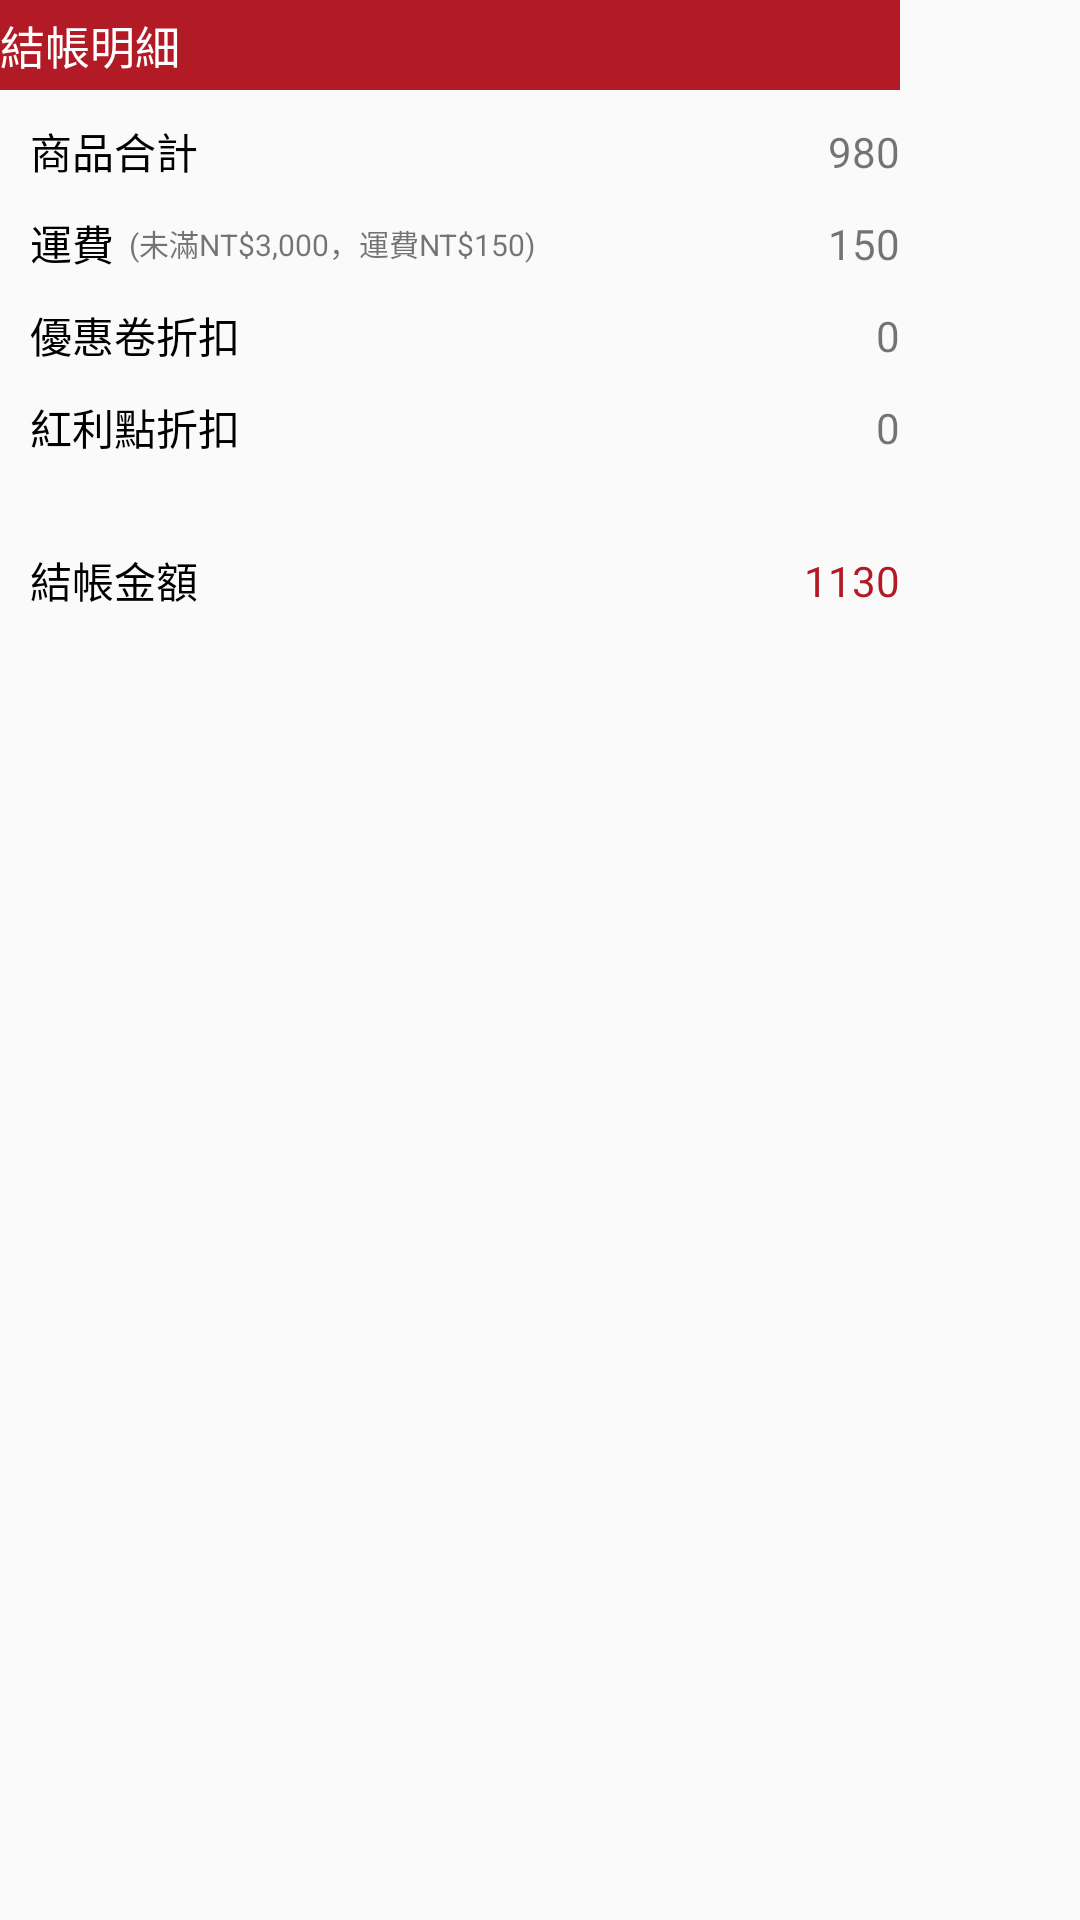

Layout XML and referenced resources for this Android screen:
<!-- AndroidManifest.xml: application theme Theme.BeipuCharm -->
<!-- res/layout/test.xml -->
<?xml version="1.0" encoding="utf-8"?>
<androidx.constraintlayout.widget.ConstraintLayout xmlns:android="http://schemas.android.com/apk/res/android"
    xmlns:app="http://schemas.android.com/apk/res-auto"
    xmlns:tools="http://schemas.android.com/tools"
    android:layout_width="match_parent"
    android:layout_height="match_parent">

    <androidx.constraintlayout.widget.ConstraintLayout
        android:layout_width="300dp"
        android:layout_height="220dp"
        android:layout_marginTop="10dp"
        app:layout_constraintStart_toStartOf="@+id/guideline12"
        app:layout_constraintTop_toBottomOf="@id/spPay3">

        <TextView
            android:id="@+id/textView41"
            android:layout_width="match_parent"
            android:layout_height="30dp"
            android:background="@color/c_b21b25_100"
            android:gravity="center_vertical"
            android:text="結帳明細"
            android:textColor="@color/white"
            android:textSize="15sp"
            app:layout_constraintStart_toStartOf="parent"
            app:layout_constraintTop_toTopOf="parent" />

        <TextView
            android:id="@+id/textView36"
            android:layout_width="wrap_content"
            android:layout_height="wrap_content"
            android:layout_margin="10dp"
            android:text="商品合計"
            android:textColor="@color/black"
            app:layout_constraintStart_toStartOf="parent"
            app:layout_constraintTop_toBottomOf="@+id/textView41" />

        <TextView
            android:id="@+id/textView42"
            android:layout_width="wrap_content"
            android:layout_height="wrap_content"
            android:layout_marginTop="10dp"
            android:text="運費"
            android:textColor="@color/black"
            app:layout_constraintStart_toStartOf="@+id/textView36"
            app:layout_constraintTop_toBottomOf="@+id/textView36" />

        <TextView
            android:id="@+id/textView43"
            android:layout_width="wrap_content"
            android:layout_height="wrap_content"
            android:text="(未滿NT$3,000，運費NT$150)"
            android:textSize="10sp"
            android:layout_marginStart="5dp"
            app:layout_constraintBottom_toBottomOf="@+id/textView42"
            app:layout_constraintStart_toEndOf="@+id/textView42"
            app:layout_constraintTop_toTopOf="@+id/textView42" />

        <TextView
            android:id="@+id/textView44"
            android:layout_width="wrap_content"
            android:layout_height="wrap_content"
            android:layout_marginTop="10dp"
            android:text="優惠卷折扣"
            android:textColor="@color/black"
            app:layout_constraintStart_toStartOf="@+id/textView42"
            app:layout_constraintTop_toBottomOf="@+id/textView42" />

        <TextView
            android:id="@+id/textView45"
            android:layout_width="wrap_content"
            android:layout_height="wrap_content"
            android:text="紅利點折扣"
            android:layout_marginTop="10dp"
            android:textColor="@color/black"
            app:layout_constraintStart_toStartOf="@+id/textView44"
            app:layout_constraintTop_toBottomOf="@+id/textView44" />

        <View
            android:id="@+id/view"
            android:layout_width="wrap_content"
            android:layout_height="0.1dp"
            android:layout_marginTop="20dp"
            app:layout_constraintEnd_toEndOf="parent"
            app:layout_constraintStart_toStartOf="parent"
            app:layout_constraintTop_toBottomOf="@+id/textView45" />

        <TextView
            android:id="@+id/textView46"
            android:layout_width="wrap_content"
            android:layout_height="wrap_content"
            android:text="結帳金額"
            android:textColor="@color/black"
            android:layout_marginTop="10dp"
            app:layout_constraintStart_toStartOf="@+id/textView45"
            app:layout_constraintTop_toBottomOf="@+id/view" />

        <TextView
            android:id="@+id/tv_count"
            android:layout_width="wrap_content"
            android:layout_height="wrap_content"
            android:text="980"
            app:layout_constraintBottom_toBottomOf="@+id/textView36"
            app:layout_constraintEnd_toEndOf="parent"
            app:layout_constraintTop_toTopOf="@+id/textView36" />

        <TextView
            android:id="@+id/tv_freight"
            android:layout_width="wrap_content"
            android:layout_height="wrap_content"
            android:text="150"
            app:layout_constraintBottom_toBottomOf="@+id/textView42"
            app:layout_constraintEnd_toEndOf="parent"
            app:layout_constraintTop_toTopOf="@+id/textView42" />

        <TextView
            android:id="@+id/tv_coupon"
            android:layout_width="wrap_content"
            android:layout_height="wrap_content"
            android:text="0"
            app:layout_constraintBottom_toBottomOf="@+id/textView44"
            app:layout_constraintEnd_toEndOf="parent"
            app:layout_constraintTop_toTopOf="@+id/textView44" />

        <TextView
            android:id="@+id/tv_bonus"
            android:layout_width="wrap_content"
            android:layout_height="wrap_content"
            android:text="0"
            app:layout_constraintBottom_toBottomOf="@+id/textView45"
            app:layout_constraintEnd_toEndOf="parent"
            app:layout_constraintTop_toTopOf="@+id/textView45" />

        <TextView
            android:id="@+id/tv_allCount"
            android:layout_width="wrap_content"
            android:layout_height="wrap_content"
            android:text="1130"
            android:textColor="@color/c_b21b25_100"
            app:layout_constraintBottom_toBottomOf="@+id/textView46"
            app:layout_constraintEnd_toEndOf="parent"
            app:layout_constraintTop_toTopOf="@+id/textView46" />
    </androidx.constraintlayout.widget.ConstraintLayout>
</androidx.constraintlayout.widget.ConstraintLayout>
<!-- resources referenced by this layout -->
<resources>
  <color name="black">#FF000000</color>
  <color name="c_b21b25_100">#b21b25</color>
  <color name="white">#FFFFFFFF</color>
  <style name="Theme.BeipuCharm" parent="Theme.AppCompat.Light.NoActionBar">
          
          <item name="colorPrimary">@color/purple_500</item>
          <item name="colorPrimaryVariant">@color/purple_700</item>
          <item name="colorOnPrimary">@color/white</item>
          
          <item name="colorSecondary">@color/teal_200</item>
          <item name="colorSecondaryVariant">@color/teal_700</item>
          <item name="colorOnSecondary">@color/black</item>
          
          <item name="android:statusBarColor" tools:targetApi="l">?attr/colorPrimaryVariant</item>
          
      </style>
  <color name="purple_500">#FF6200EE</color>
  <color name="purple_700">#FF3700B3</color>
  <color name="teal_200">#FF03DAC5</color>
  <color name="teal_700">#FF018786</color>
</resources>
